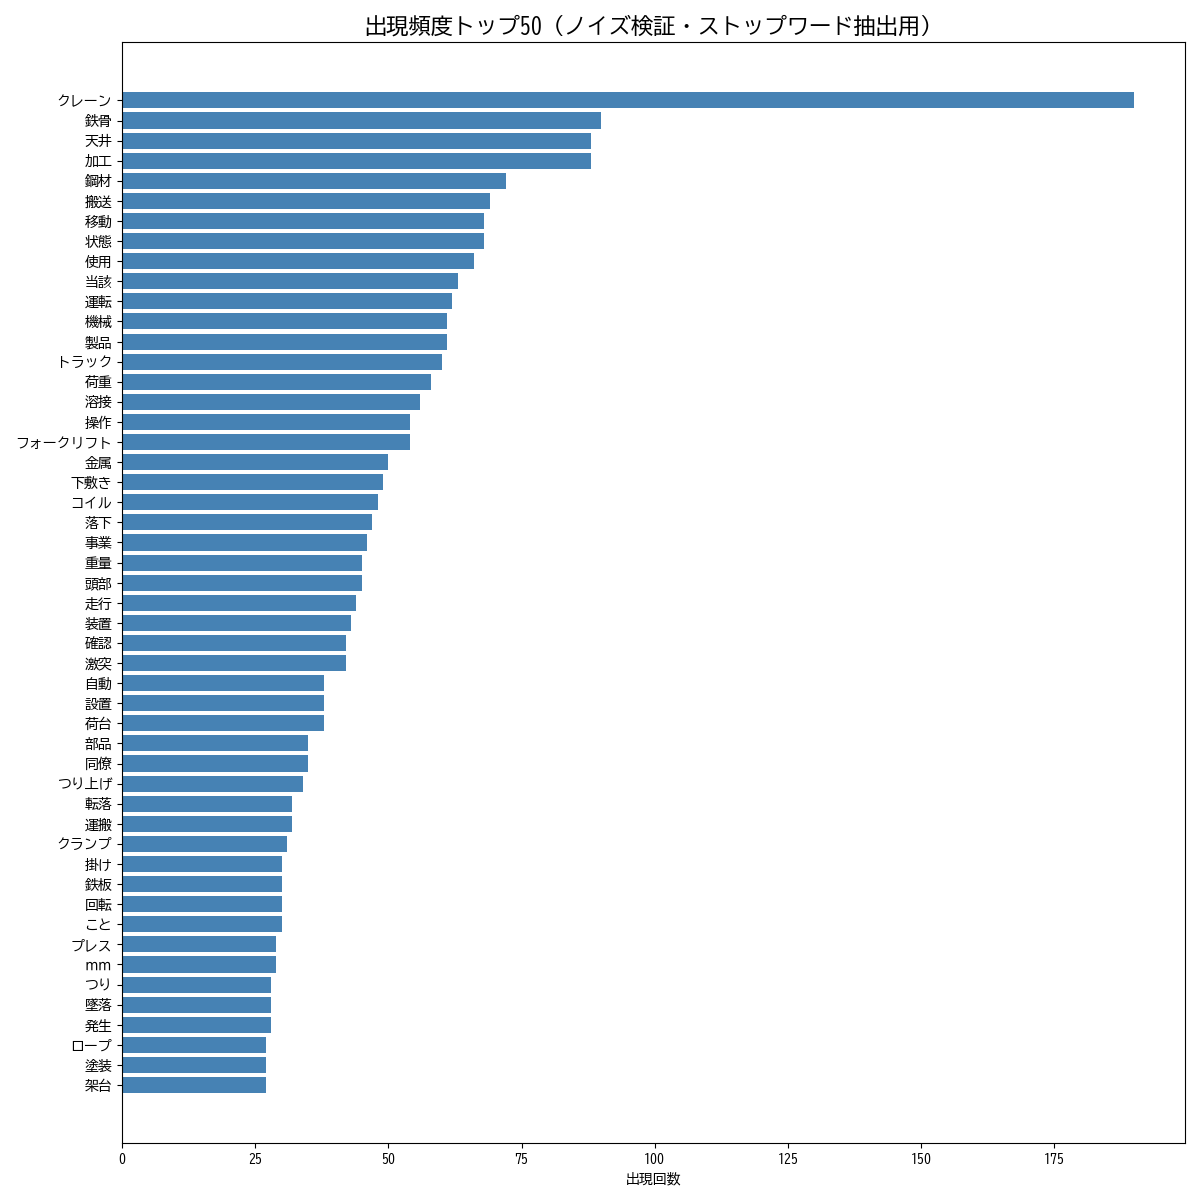

Data behind this chart, as committed beside it:
単語, 出現回数
クレーン, 190
鉄骨, 90
天井, 88
加工, 88
鋼材, 72
搬送, 69
移動, 68
状態, 68
使用, 66
当該, 63
運転, 62
機械, 61
製品, 61
トラック, 60
荷重, 58
溶接, 56
操作, 54
フォークリフト, 54
金属, 50
下敷き, 49
コイル, 48
落下, 47
事業, 46
重量, 45
頭部, 45
走行, 44
装置, 43
確認, 42
激突, 42
自動, 38
設置, 38
荷台, 38
部品, 35
同僚, 35
つり上げ, 34
転落, 32
運搬, 32
クランプ, 31
掛け, 30
鉄板, 30
回転, 30
こと, 30
プレス, 29
ｍｍ, 29
つり, 28
墜落, 28
発生, 28
ロープ, 27
塗装, 27
架台, 27
